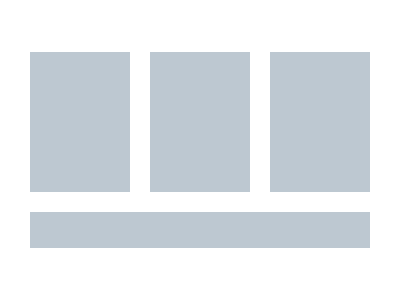

Here is a drawing made with CSS. Write the source that renders it.

<!-- Version 1 -->
<p><p><p><style>p{margin:52 22;padding:98;background:#BDC8D1;+p{padding:70 170;margin:-268 2;border:20px solid#fff;+p{margin:88 122;padding:70 50
</style>
